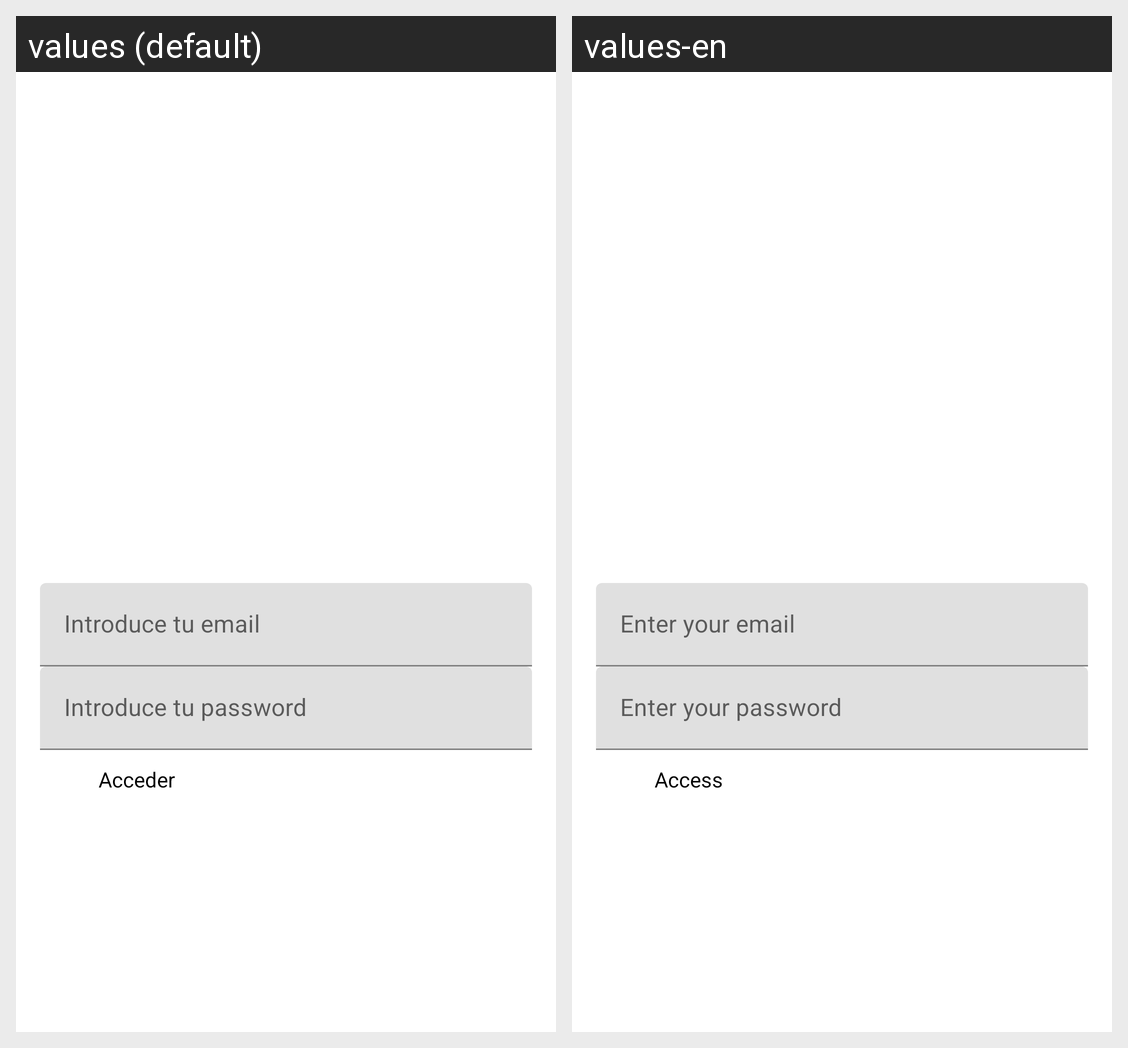

The Android screen above is rendered under two locales of the same app. Produce the string resources it draws, with the default and per-locale values.
Android screen res/layout/activity_login.xml rendered under 2 locales, left to right: values (default), values-en. Device: Nexus 5 (rendered at 1080×1920; each locale shown at half size, 540×960, under a caption strip naming it); theme AppTheme.
Strings drawn on this screen, with the default value and each locale's value (text and hints the layout hard-codes, and strings that could not be matched under every locale, appear in the picture but are not listed):

email
  values: Introduce tu email
  values-en: Enter your email

password
  values: Introduce tu password
  values-en: Enter your password

login
  values: Acceder
  values-en: Access
